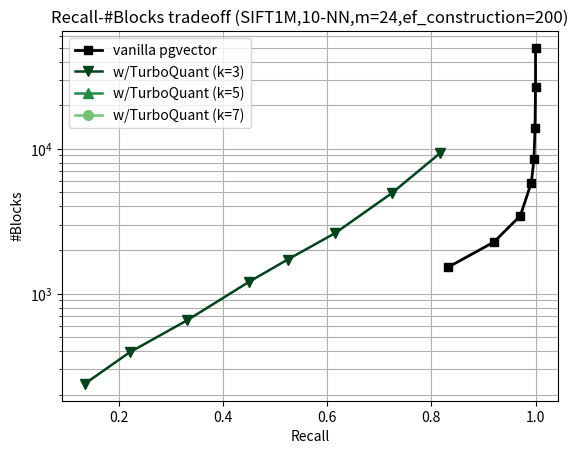

The matplotlib source for this figure:
#!/usr/bin/env python3
# -*- coding: utf-8 -*-

import matplotlib.pyplot as plt

def plot_results():
    # vanilla
    recall_vanilla = [0.833, 0.920, 0.971, 0.992, 0.997, 0.999, 1.000, 1.000]
    blocks_vanilla = [1528.08, 2269.80, 3456.58, 5850.28, 8457.66, 14005.32, 26703.02, 49756.98]

    # k=3
    recall_tq_k3 = [0.1347, 0.221, 0.3314, 0.45059, 0.5244, 0.6153, 0.7245, 0.8175]
    blocks_tq_k3 = [238.020, 393.300, 654.520, 1209.140, 1719.840, 2616.260, 4949.980, 9380.260]

    # k=5
    recall_tq_k5 = []
    blocks_tq_k5 = []

    # k=7
    recall_tq_k7 = []
    blocks_tq_k7 = []

    # Plot results
    plt.plot(recall_vanilla, blocks_vanilla, marker='s', color="black", linewidth=2, label="vanilla pgvector")
    plt.plot(recall_tq_k3, blocks_tq_k3, marker='v', color="#00441B", label="w/TurboQuant (k=3)", linewidth=1.8, markersize=7)
    plt.plot(recall_tq_k5, blocks_tq_k5, marker='^', color="#238B45", label="w/TurboQuant (k=5)", linewidth=1.8, markersize=7)
    plt.plot(recall_tq_k7, blocks_tq_k7, marker='o', color="#74C476", label="w/TurboQuant (k=7)", linewidth=1.8, markersize=7)

    plt.xlabel("Recall")
    plt.ylabel("#Blocks")
    plt.yscale("log")
    plt.title("Recall-#Blocks tradeoff (SIFT1M,10-NN,m=24,ef_construction=200)")
    plt.legend()
    plt.grid(True, which="both")

    # Save to file
    plt.savefig("sift1m_recall_blocks_tradeoff.png", dpi=300, bbox_inches="tight")
    plt.close()


if __name__ == "__main__":
    plot_results()
